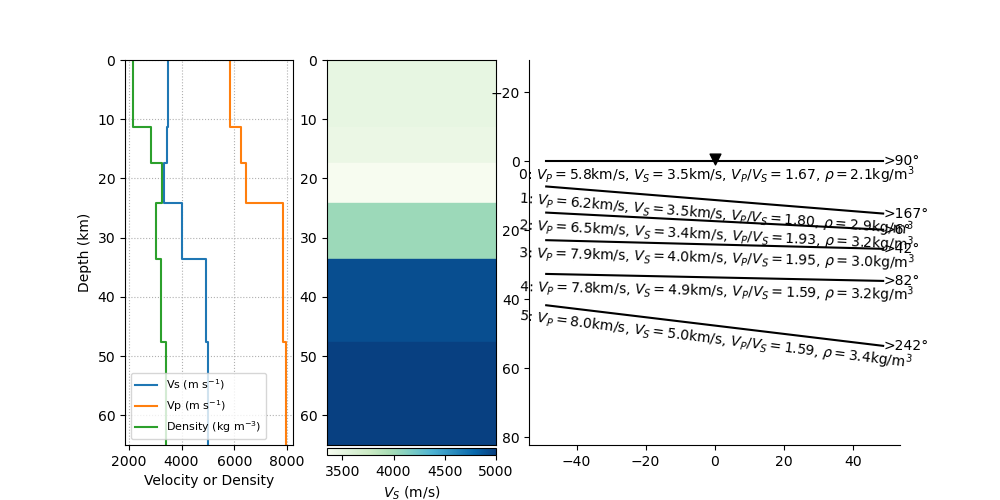

Source data for this figure (header and first rows):
index, thickn, rho, vp, vs, dip, strike, plunge, trend, ani
14, 11239, 2148, 5839, 3493, 0.0, 0.0, 88.85, 177, 6.083
15, 6122, 2862, 6238, 3465, 4.61, 77.23, 54.39, 79.62, 1.959
16, 6763, 3244, 6454, 3350, 2.91, 275.8, 41.61, 8.213, 1.201
17, 9537, 3047, 7853, 4026, 1.473, 311.5, 87.12, 229, 6.753
18, 13941, 3225, 7833, 4925, 1.188, 352.2, 58.2, 84.19, 2.416
19, 0, 3397, 7952, 5000, 6.922, 152.2, 34.23, 183.1, 3.307
